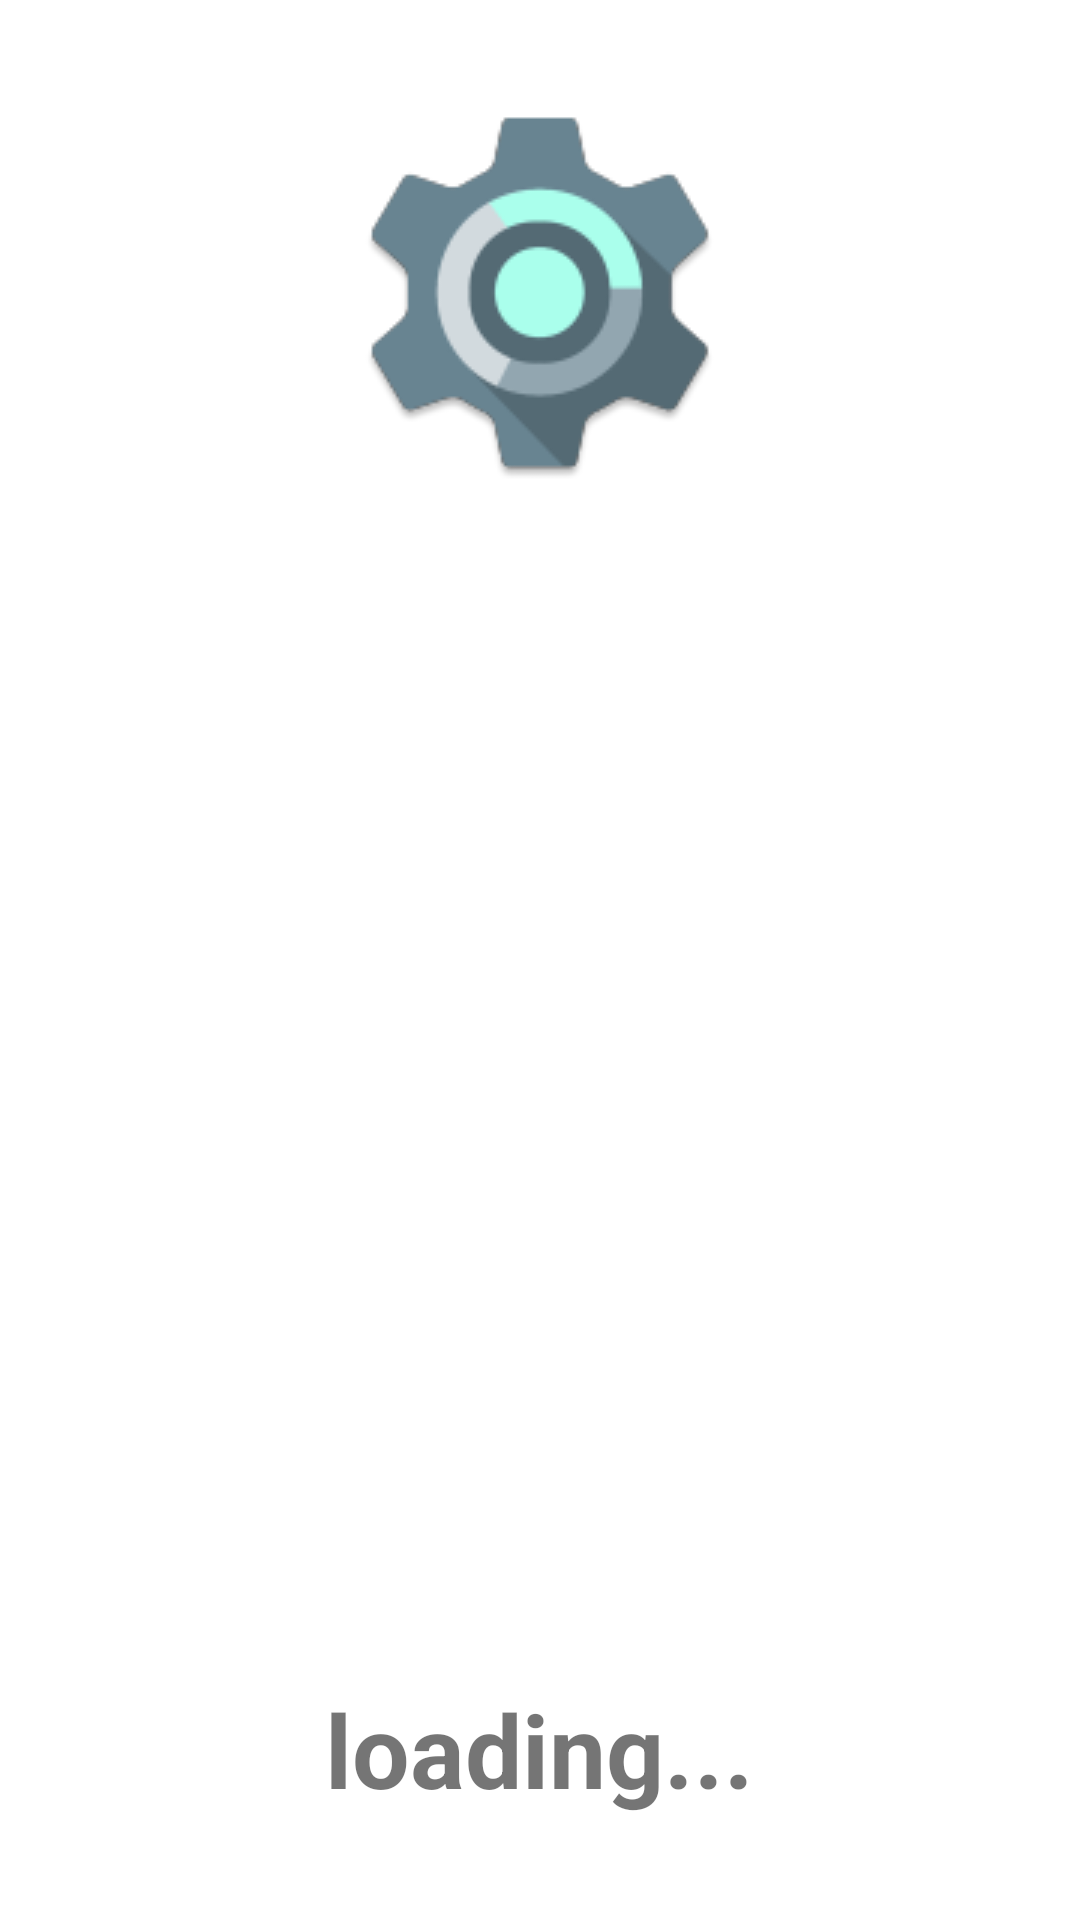

Here is an Android app screen rendered from its layout file. Give the layout XML and the strings, colors and styles it references.
<!-- AndroidManifest.xml: application theme Theme.SelectVersion -->
<!-- res/layout/activity_splash_screen.xml -->
<?xml version="1.0" encoding="utf-8"?>
<LinearLayout xmlns:android="http://schemas.android.com/apk/res/android"
    xmlns:app="http://schemas.android.com/apk/res-auto"
    xmlns:tools="http://schemas.android.com/tools"
    android:layout_width="match_parent"
    android:layout_height="match_parent"
    android:gravity="center"
    android:orientation="vertical"
    tools:context=".activities.SplashScreenActivity">

    <ImageView
        android:id="@+id/imageViewSplashScreenAppIcon"
        android:layout_width="wrap_content"
        android:layout_height="wrap_content"
        android:layout_gravity="center"
        app:srcCompat="@drawable/ic_launcher_app" />

    <TextView
        android:id="@+id/textView2"
        android:layout_width="wrap_content"
        android:layout_height="wrap_content"
        android:layout_marginTop="400dp"
        android:text="@string/loading"
        android:textSize="34sp"
        android:textStyle="bold" />
</LinearLayout>
<!-- resources referenced by this layout -->
<resources>
  <!-- drawable ic_launcher_app: png bitmap (drawable, 8804 bytes) -->
  <string name="loading">loading...</string>
  <style name="Theme.SelectVersion" parent="Theme.MaterialComponents.Light.NoActionBar">
          
          <item name="colorPrimary">@color/purple_500</item>
          <item name="colorPrimaryVariant">@color/purple_700</item>
          <item name="colorOnPrimary">#DA0303</item>
          
          <item name="colorSecondary">#DA0303</item>
          <item name="colorSecondaryVariant">#870101</item>
          <item name="colorOnSecondary">@color/black</item>
          
          <item name="android:statusBarColor" tools:targetApi="l">?attr/colorPrimary</item>
          
      </style>
  <color name="purple_500">#0097A5</color>
  <color name="purple_700">#0051B3</color>
  <color name="black">#FF000000</color>
</resources>
